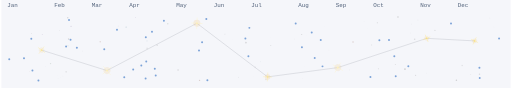
t = 0.00 s
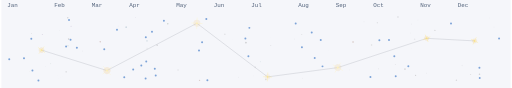
t = 1.20 s
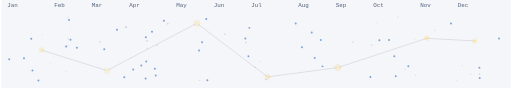
t = 2.40 s
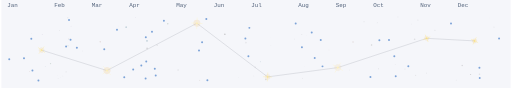
t = 3.60 s
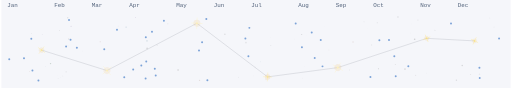
t = 5.68 s
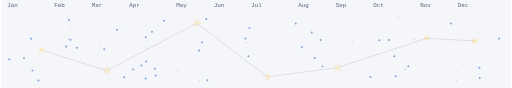
t = 6.55 s

The animated SVG that drew these frames (rendered in a browser with its animation timeline set to each time). Animation: 89 SMIL elements (animate=88,animateMotion=1); one cycle of 8.30 s, repeats indefinitely.

<svg xmlns="http://www.w3.org/2000/svg" viewBox="0 0 868 150" width="868" height="150" role="img" aria-label="Cinematic comet contribution graph"><rect x="0.00" y="0.00" width="868.00" height="150.00" fill="#f5f6fa" /><text x="10.00" y="12.00" font-family="monospace" font-size="10.00" fill="rgba(40,60,90,0.8)">Jan</text><text x="90.00" y="12.00" font-family="monospace" font-size="10.00" fill="rgba(40,60,90,0.8)">Feb</text><text x="154.00" y="12.00" font-family="monospace" font-size="10.00" fill="rgba(40,60,90,0.8)">Mar</text><text x="218.00" y="12.00" font-family="monospace" font-size="10.00" fill="rgba(40,60,90,0.8)">Apr</text><text x="298.00" y="12.00" font-family="monospace" font-size="10.00" fill="rgba(40,60,90,0.8)">May</text><text x="362.00" y="12.00" font-family="monospace" font-size="10.00" fill="rgba(40,60,90,0.8)">Jun</text><text x="426.00" y="12.00" font-family="monospace" font-size="10.00" fill="rgba(40,60,90,0.8)">Jul</text><text x="506.00" y="12.00" font-family="monospace" font-size="10.00" fill="rgba(40,60,90,0.8)">Aug</text><text x="570.00" y="12.00" font-family="monospace" font-size="10.00" fill="rgba(40,60,90,0.8)">Sep</text><text x="634.00" y="12.00" font-family="monospace" font-size="10.00" fill="rgba(40,60,90,0.8)">Oct</text><text x="714.00" y="12.00" font-family="monospace" font-size="10.00" fill="rgba(40,60,90,0.8)">Nov</text><text x="778.00" y="12.00" font-family="monospace" font-size="10.00" fill="rgba(40,60,90,0.8)">Dec</text><circle cx="710.04" cy="34.24" r="0.79" fill="hsl(0,0%,45%)" opacity="0.05"><animate attributeName="opacity" values="0.05;0.3;0.05" dur="7s" begin="-6.03s" repeatCount="indefinite" /></circle><circle cx="623.31" cy="48.81" r="0.10" fill="hsl(0,0%,45%)" opacity="0.05"><animate attributeName="opacity" values="0.05;0.3;0.05" dur="7s" begin="-4.67s" repeatCount="indefinite" /></circle><circle cx="513.05" cy="133.20" r="0.52" fill="hsl(0,0%,45%)" opacity="0.05"><animate attributeName="opacity" values="0.05;0.3;0.05" dur="7s" begin="-0.43s" repeatCount="indefinite" /></circle><circle cx="671.44" cy="110.07" r="0.81" fill="hsl(0,0%,45%)" opacity="0.05"><animate attributeName="opacity" values="0.05;0.3;0.05" dur="7s" begin="-3.91s" repeatCount="indefinite" /></circle><circle cx="228.74" cy="29.52" r="0.71" fill="hsl(268,32%,38%)" opacity="0.05"><animate attributeName="opacity" values="0.05;0.3;0.05" dur="7s" begin="-4.55s" repeatCount="indefinite" /></circle><circle cx="113.55" cy="77.97" r="0.92" fill="hsl(130,22%,34%)" opacity="0.05"><animate attributeName="opacity" values="0.05;0.3;0.05" dur="7s" begin="-1.47s" repeatCount="indefinite" /></circle><circle cx="168.52" cy="71.19" r="1.33" fill="hsl(15,35%,40%)" opacity="0.05"><animate attributeName="opacity" values="0.05;0.3;0.05" dur="7s" begin="-1.85s" repeatCount="indefinite" /></circle><circle cx="841.56" cy="39.15" r="0.00" fill="hsl(200,45%,35%)" opacity="0.05"><animate attributeName="opacity" values="0.05;0.3;0.05" dur="7s" begin="-1.84s" repeatCount="indefinite" /></circle><circle cx="675.98" cy="28.88" r="1.22" fill="hsl(0,0%,45%)" opacity="0.05"><animate attributeName="opacity" values="0.05;0.3;0.05" dur="7s" begin="-3.36s" repeatCount="indefinite" /></circle><circle cx="229.67" cy="83.36" r="0.04" fill="hsl(0,0%,45%)" opacity="0.05"><animate attributeName="opacity" values="0.05;0.3;0.05" dur="7s" begin="-6.03s" repeatCount="indefinite" /></circle><circle cx="697.27" cy="56.24" r="0.36" fill="hsl(0,0%,45%)" opacity="0.05"><animate attributeName="opacity" values="0.05;0.3;0.05" dur="7s" begin="-3.16s" repeatCount="indefinite" /></circle><circle cx="500.02" cy="66.59" r="0.47" fill="hsl(130,22%,34%)" opacity="0.05"><animate attributeName="opacity" values="0.05;0.3;0.05" dur="7s" begin="-1.06s" repeatCount="indefinite" /></circle><circle cx="706.03" cy="128.44" r="1.02" fill="hsl(0,0%,45%)" opacity="0.05"><animate attributeName="opacity" values="0.05;0.3;0.05" dur="7s" begin="-2.31s" repeatCount="indefinite" /></circle><circle cx="69.63" cy="58.85" r="0.76" fill="hsl(268,32%,38%)" opacity="0.05"><animate attributeName="opacity" values="0.05;0.3;0.05" dur="7s" begin="-2.16s" repeatCount="indefinite" /></circle><circle cx="558.36" cy="85.07" r="0.44" fill="hsl(15,35%,40%)" opacity="0.05"><animate attributeName="opacity" values="0.05;0.3;0.05" dur="7s" begin="-5.61s" repeatCount="indefinite" /></circle><circle cx="785.53" cy="111.59" r="1.36" fill="hsl(0,0%,45%)" opacity="0.05"><animate attributeName="opacity" values="0.05;0.3;0.05" dur="7s" begin="-5.70s" repeatCount="indefinite" /></circle><circle cx="441.37" cy="105.26" r="0.75" fill="hsl(200,45%,35%)" opacity="0.05"><animate attributeName="opacity" values="0.05;0.3;0.05" dur="7s" begin="-0.62s" repeatCount="indefinite" /></circle><circle cx="248.20" cy="69.69" r="1.41" fill="hsl(200,45%,35%)" opacity="0.05"><animate attributeName="opacity" values="0.05;0.3;0.05" dur="7s" begin="-0.05s" repeatCount="indefinite" /></circle><circle cx="337.78" cy="136.97" r="1.14" fill="hsl(15,35%,40%)" opacity="0.05"><animate attributeName="opacity" values="0.05;0.3;0.05" dur="7s" begin="-2.85s" repeatCount="indefinite" /></circle><circle cx="804.16" cy="39.52" r="0.03" fill="hsl(130,22%,34%)" opacity="0.05"><animate attributeName="opacity" values="0.05;0.3;0.05" dur="7s" begin="-5.14s" repeatCount="indefinite" /></circle><circle cx="199.00" cy="44.11" r="0.43" fill="hsl(15,35%,40%)" opacity="0.05"><animate attributeName="opacity" values="0.05;0.3;0.05" dur="7s" begin="-4.02s" repeatCount="indefinite" /></circle><circle cx="839.67" cy="46.21" r="0.71" fill="hsl(0,0%,45%)" opacity="0.05"><animate attributeName="opacity" values="0.05;0.3;0.05" dur="7s" begin="-6.70s" repeatCount="indefinite" /></circle><circle cx="599.41" cy="71.59" r="1.41" fill="hsl(15,35%,40%)" opacity="0.05"><animate attributeName="opacity" values="0.05;0.3;0.05" dur="7s" begin="-2.17s" repeatCount="indefinite" /></circle><circle cx="212.73" cy="46.27" r="1.47" fill="hsl(200,45%,35%)" opacity="0.05"><animate attributeName="opacity" values="0.05;0.3;0.05" dur="7s" begin="-0.75s" repeatCount="indefinite" /></circle><circle cx="416.84" cy="72.45" r="1.49" fill="hsl(0,0%,45%)" opacity="0.05"><animate attributeName="opacity" values="0.05;0.3;0.05" dur="7s" begin="-2.44s" repeatCount="indefinite" /></circle><circle cx="218.79" cy="32.16" r="0.04" fill="hsl(0,0%,45%)" opacity="0.05"><animate attributeName="opacity" values="0.05;0.3;0.05" dur="7s" begin="-0.21s" repeatCount="indefinite" /></circle><circle cx="51.34" cy="57.44" r="0.69" fill="hsl(0,0%,45%)" opacity="0.05"><animate attributeName="opacity" values="0.05;0.3;0.05" dur="7s" begin="-2.82s" repeatCount="indefinite" /></circle><circle cx="107.81" cy="120.70" r="0.12" fill="hsl(130,22%,34%)" opacity="0.05"><animate attributeName="opacity" values="0.05;0.3;0.05" dur="7s" begin="-5.09s" repeatCount="indefinite" /></circle><circle cx="698.85" cy="40.82" r="0.52" fill="hsl(0,0%,45%)" opacity="0.05"><animate attributeName="opacity" values="0.05;0.3;0.05" dur="7s" begin="-1.64s" repeatCount="indefinite" /></circle><circle cx="99.28" cy="51.92" r="0.63" fill="hsl(0,0%,45%)" opacity="0.05"><animate attributeName="opacity" values="0.05;0.3;0.05" dur="7s" begin="-5.50s" repeatCount="indefinite" /></circle><circle cx="301.14" cy="119.25" r="1.29" fill="hsl(0,0%,45%)" opacity="0.05"><animate attributeName="opacity" values="0.05;0.3;0.05" dur="7s" begin="-4.59s" repeatCount="indefinite" /></circle><circle cx="432.56" cy="114.16" r="1.00" fill="hsl(0,0%,45%)" opacity="0.05"><animate attributeName="opacity" values="0.05;0.3;0.05" dur="7s" begin="-1.61s" repeatCount="indefinite" /></circle><circle cx="687.90" cy="117.70" r="1.48" fill="hsl(0,0%,45%)" opacity="0.05"><animate attributeName="opacity" values="0.05;0.3;0.05" dur="7s" begin="-3.42s" repeatCount="indefinite" /></circle><circle cx="473.13" cy="129.33" r="0.05" fill="hsl(0,0%,45%)" opacity="0.05"><animate attributeName="opacity" values="0.05;0.3;0.05" dur="7s" begin="-5.19s" repeatCount="indefinite" /></circle><circle cx="47.84" cy="122.06" r="0.64" fill="hsl(15,35%,40%)" opacity="0.05"><animate attributeName="opacity" values="0.05;0.3;0.05" dur="7s" begin="-6.18s" repeatCount="indefinite" /></circle><circle cx="404.11" cy="131.53" r="0.58" fill="hsl(0,0%,45%)" opacity="0.05"><animate attributeName="opacity" values="0.05;0.3;0.05" dur="7s" begin="-3.98s" repeatCount="indefinite" /></circle><circle cx="110.34" cy="122.43" r="1.17" fill="hsl(0,0%,45%)" opacity="0.05"><animate attributeName="opacity" values="0.05;0.3;0.05" dur="7s" begin="-2.57s" repeatCount="indefinite" /></circle><circle cx="228.49" cy="119.97" r="0.15" fill="hsl(0,0%,45%)" opacity="0.05"><animate attributeName="opacity" values="0.05;0.3;0.05" dur="7s" begin="-6.58s" repeatCount="indefinite" /></circle><circle cx="380.86" cy="58.40" r="1.43" fill="hsl(0,0%,45%)" opacity="0.05"><animate attributeName="opacity" values="0.05;0.3;0.05" dur="7s" begin="-6.91s" repeatCount="indefinite" /></circle><circle cx="392.73" cy="85.44" r="0.25" fill="hsl(200,45%,35%)" opacity="0.05"><animate attributeName="opacity" values="0.05;0.3;0.05" dur="7s" begin="-4.30s" repeatCount="indefinite" /></circle><circle cx="290.39" cy="123.57" r="0.01" fill="hsl(0,0%,45%)" opacity="0.05"><animate attributeName="opacity" values="0.05;0.3;0.05" dur="7s" begin="-5.26s" repeatCount="indefinite" /></circle><circle cx="394.29" cy="67.20" r="0.10" fill="hsl(0,0%,45%)" opacity="0.05"><animate attributeName="opacity" values="0.05;0.3;0.05" dur="7s" begin="-3.26s" repeatCount="indefinite" /></circle><circle cx="74.71" cy="112.94" r="0.51" fill="hsl(200,45%,35%)" opacity="0.05"><animate attributeName="opacity" values="0.05;0.3;0.05" dur="7s" begin="-6.56s" repeatCount="indefinite" /></circle><circle cx="704.43" cy="66.82" r="1.33" fill="hsl(0,0%,45%)" opacity="0.05"><animate attributeName="opacity" values="0.05;0.3;0.05" dur="7s" begin="-5.08s" repeatCount="indefinite" /></circle><circle cx="283.56" cy="40.62" r="1.31" fill="hsl(130,22%,34%)" opacity="0.05"><animate attributeName="opacity" values="0.05;0.3;0.05" dur="7s" begin="-1.35s" repeatCount="indefinite" /></circle><circle cx="799.73" cy="126.98" r="1.05" fill="hsl(0,0%,45%)" opacity="0.05"><animate attributeName="opacity" values="0.05;0.3;0.05" dur="7s" begin="-0.33s" repeatCount="indefinite" /></circle><circle cx="113.14" cy="30.28" r="1.18" fill="hsl(0,0%,45%)" opacity="0.05"><animate attributeName="opacity" values="0.05;0.3;0.05" dur="7s" begin="-2.87s" repeatCount="indefinite" /></circle><circle cx="258.23" cy="84.31" r="0.12" fill="hsl(0,0%,45%)" opacity="0.05"><animate attributeName="opacity" values="0.05;0.3;0.05" dur="7s" begin="-2.82s" repeatCount="indefinite" /></circle><circle cx="95.83" cy="128.93" r="0.40" fill="hsl(0,0%,45%)" opacity="0.05"><animate attributeName="opacity" values="0.05;0.3;0.05" dur="7s" begin="-6.29s" repeatCount="indefinite" /></circle><circle cx="96.67" cy="134.33" r="0.46" fill="hsl(0,0%,45%)" opacity="0.05"><animate attributeName="opacity" values="0.05;0.3;0.05" dur="7s" begin="-5.91s" repeatCount="indefinite" /></circle><circle cx="104.82" cy="129.54" r="0.56" fill="hsl(0,0%,45%)" opacity="0.05"><animate attributeName="opacity" values="0.05;0.3;0.05" dur="7s" begin="-5.75s" repeatCount="indefinite" /></circle><circle cx="771.72" cy="75.12" r="0.07" fill="hsl(0,0%,45%)" opacity="0.05"><animate attributeName="opacity" values="0.05;0.3;0.05" dur="7s" begin="-2.48s" repeatCount="indefinite" /></circle><circle cx="184.81" cy="123.90" r="0.22" fill="hsl(0,0%,45%)" opacity="0.05"><animate attributeName="opacity" values="0.05;0.3;0.05" dur="7s" begin="-0.85s" repeatCount="indefinite" /></circle><circle cx="739.03" cy="51.78" r="0.89" fill="hsl(0,0%,45%)" opacity="0.05"><animate attributeName="opacity" values="0.05;0.3;0.05" dur="7s" begin="-2.35s" repeatCount="indefinite" /></circle><circle cx="775.64" cy="136.80" r="1.23" fill="hsl(0,0%,45%)" opacity="0.05"><animate attributeName="opacity" values="0.05;0.3;0.05" dur="7s" begin="-3.36s" repeatCount="indefinite" /></circle><circle cx="511.96" cy="58.95" r="0.89" fill="hsl(0,0%,45%)" opacity="0.05"><animate attributeName="opacity" values="0.05;0.3;0.05" dur="7s" begin="-4.22s" repeatCount="indefinite" /></circle><circle cx="698.36" cy="81.89" r="0.23" fill="hsl(0,0%,45%)" opacity="0.05"><animate attributeName="opacity" values="0.05;0.3;0.05" dur="7s" begin="-3.40s" repeatCount="indefinite" /></circle><circle cx="814.97" cy="126.57" r="1.29" fill="hsl(0,0%,45%)" opacity="0.05"><animate attributeName="opacity" values="0.05;0.3;0.05" dur="7s" begin="-1.92s" repeatCount="indefinite" /></circle><circle cx="450.72" cy="135.66" r="1.23" fill="hsl(0,0%,45%)" opacity="0.05"><animate attributeName="opacity" values="0.05;0.3;0.05" dur="7s" begin="-1.07s" repeatCount="indefinite" /></circle><circle cx="265.52" cy="77.02" r="1.23" fill="hsl(0,0%,45%)" opacity="0.05"><animate attributeName="opacity" values="0.05;0.3;0.05" dur="7s" begin="-1.97s" repeatCount="indefinite" /></circle><circle cx="458.55" cy="63.36" r="0.30" fill="hsl(0,0%,45%)" opacity="0.05"><animate attributeName="opacity" values="0.05;0.3;0.05" dur="7s" begin="-4.64s" repeatCount="indefinite" /></circle><circle cx="593.47" cy="119.14" r="0.52" fill="hsl(0,0%,45%)" opacity="0.05"><animate attributeName="opacity" values="0.05;0.3;0.05" dur="7s" begin="-5.07s" repeatCount="indefinite" /></circle><circle cx="640.81" cy="38.68" r="0.96" fill="hsl(0,0%,45%)" opacity="0.05"><animate attributeName="opacity" values="0.05;0.3;0.05" dur="7s" begin="-2.74s" repeatCount="indefinite" /></circle><circle cx="516.77" cy="113.92" r="0.18" fill="hsl(0,0%,45%)" opacity="0.05"><animate attributeName="opacity" values="0.05;0.3;0.05" dur="7s" begin="-5.86s" repeatCount="indefinite" /></circle><circle cx="449.24" cy="126.95" r="0.53" fill="hsl(0,0%,45%)" opacity="0.05"><animate attributeName="opacity" values="0.05;0.3;0.05" dur="7s" begin="-0.65s" repeatCount="indefinite" /></circle><circle cx="100.58" cy="132.28" r="0.36" fill="hsl(0,0%,45%)" opacity="0.05"><animate attributeName="opacity" values="0.05;0.3;0.05" dur="7s" begin="-5.19s" repeatCount="indefinite" /></circle><circle cx="430.39" cy="129.44" r="0.38" fill="hsl(0,0%,45%)" opacity="0.05"><animate attributeName="opacity" values="0.05;0.3;0.05" dur="7s" begin="-0.07s" repeatCount="indefinite" /></circle><circle cx="248.35" cy="82.50" r="1.40" fill="hsl(0,0%,45%)" opacity="0.05"><animate attributeName="opacity" values="0.05;0.3;0.05" dur="7s" begin="-6.02s" repeatCount="indefinite" /></circle><circle cx="138.54" cy="86.93" r="0.61" fill="hsl(0,0%,45%)" opacity="0.05"><animate attributeName="opacity" values="0.05;0.3;0.05" dur="7s" begin="-1.41s" repeatCount="indefinite" /></circle><circle cx="118.75" cy="44.64" r="0.88" fill="hsl(268,32%,38%)" opacity="0.05"><animate attributeName="opacity" values="0.05;0.3;0.05" dur="7s" begin="-3.72s" repeatCount="indefinite" /></circle><circle cx="459.23" cy="77.59" r="0.72" fill="hsl(0,0%,45%)" opacity="0.05"><animate attributeName="opacity" values="0.05;0.3;0.05" dur="7s" begin="-3.17s" repeatCount="indefinite" /></circle><circle cx="519.87" cy="60.47" r="0.21" fill="hsl(0,0%,45%)" opacity="0.05"><animate attributeName="opacity" values="0.05;0.3;0.05" dur="7s" begin="-5.93s" repeatCount="indefinite" /></circle><circle cx="631.02" cy="76.85" r="1.25" fill="hsl(0,0%,45%)" opacity="0.05"><animate attributeName="opacity" values="0.05;0.3;0.05" dur="7s" begin="-0.72s" repeatCount="indefinite" /></circle><circle cx="618.12" cy="37.27" r="0.77" fill="hsl(0,0%,45%)" opacity="0.05"><animate attributeName="opacity" values="0.05;0.3;0.05" dur="7s" begin="-6.70s" repeatCount="indefinite" /></circle><circle cx="724.77" cy="124.52" r="0.62" fill="hsl(0,0%,45%)" opacity="0.05"><animate attributeName="opacity" values="0.05;0.3;0.05" dur="7s" begin="-0.69s" repeatCount="indefinite" /></circle><circle cx="550.33" cy="44.84" r="0.12" fill="hsl(0,0%,45%)" opacity="0.05"><animate attributeName="opacity" values="0.05;0.3;0.05" dur="7s" begin="-4.46s" repeatCount="indefinite" /></circle><circle cx="832.68" cy="30.66" r="0.44" fill="hsl(0,0%,45%)" opacity="0.05"><animate attributeName="opacity" values="0.05;0.3;0.05" dur="7s" begin="-4.53s" repeatCount="indefinite" /></circle><circle cx="114.61" cy="66.67" r="1.31" fill="hsl(0,0%,45%)" opacity="0.05"><animate attributeName="opacity" values="0.05;0.3;0.05" dur="7s" begin="-2.58s" repeatCount="indefinite" /></circle><circle cx="642.69" cy="117.15" r="0.88" fill="hsl(0,0%,45%)" opacity="0.05"><animate attributeName="opacity" values="0.05;0.3;0.05" dur="7s" begin="-4.86s" repeatCount="indefinite" /></circle><circle cx="83.81" cy="108.45" r="1.11" fill="hsl(130,22%,34%)" opacity="0.05"><animate attributeName="opacity" values="0.05;0.3;0.05" dur="7s" begin="-5.43s" repeatCount="indefinite" /></circle><circle cx="13.40" cy="100.95" r="1.68" fill="hsl(214,54%,50%)" opacity="0.65" /><circle cx="38.54" cy="99.29" r="1.68" fill="hsl(214,54%,50%)" opacity="0.65" /><circle cx="50.99" cy="66.19" r="1.68" fill="hsl(214,54%,50%)" opacity="0.65" /><circle cx="52.93" cy="120.14" r="1.68" fill="hsl(214,54%,50%)" opacity="0.65" /><circle cx="63.14" cy="137.05" r="1.68" fill="hsl(214,54%,50%)" opacity="0.65" /><circle cx="115.29" cy="34.25" r="1.68" fill="hsl(214,54%,50%)" opacity="0.65" /><circle cx="117.89" cy="67.65" r="1.68" fill="hsl(214,54%,50%)" opacity="0.65" /><circle cx="110.30" cy="79.37" r="1.68" fill="hsl(214,54%,50%)" opacity="0.65" /><circle cx="128.68" cy="81.23" r="1.68" fill="hsl(214,54%,50%)" opacity="0.65" /><circle cx="175.34" cy="83.80" r="1.68" fill="hsl(214,54%,50%)" opacity="0.65" /><circle cx="197.06" cy="50.73" r="1.68" fill="hsl(214,54%,50%)" opacity="0.65" /><circle cx="209.45" cy="131.85" r="1.68" fill="hsl(214,54%,50%)" opacity="0.65" /><circle cx="224.66" cy="118.31" r="1.68" fill="hsl(214,54%,50%)" opacity="0.65" /><circle cx="246.20" cy="63.52" r="1.68" fill="hsl(214,54%,50%)" opacity="0.65" /><circle cx="246.91" cy="104.78" r="1.68" fill="hsl(214,54%,50%)" opacity="0.65" /><circle cx="238.51" cy="111.79" r="1.68" fill="hsl(214,54%,50%)" opacity="0.65" /><circle cx="245.83" cy="133.83" r="1.68" fill="hsl(214,54%,50%)" opacity="0.65" /><circle cx="256.71" cy="54.30" r="1.68" fill="hsl(214,54%,50%)" opacity="0.65" /><circle cx="261.50" cy="117.34" r="1.68" fill="hsl(214,54%,50%)" opacity="0.65" /><circle cx="263.08" cy="128.65" r="1.68" fill="hsl(214,54%,50%)" opacity="0.65" /><circle cx="277.03" cy="35.32" r="1.68" fill="hsl(214,54%,50%)" opacity="0.65" /><circle cx="342.10" cy="71.94" r="1.68" fill="hsl(214,54%,50%)" opacity="0.65" /><circle cx="336.85" cy="86.08" r="1.68" fill="hsl(214,54%,50%)" opacity="0.65" /><circle cx="349.31" cy="32.46" r="1.68" fill="hsl(214,54%,50%)" opacity="0.65" /><circle cx="351.13" cy="136.83" r="1.68" fill="hsl(214,54%,50%)" opacity="0.65" /><circle cx="422.68" cy="47.51" r="1.68" fill="hsl(214,54%,50%)" opacity="0.65" /><circle cx="415.92" cy="65.62" r="1.68" fill="hsl(214,54%,50%)" opacity="0.65" /><circle cx="421.05" cy="95.80" r="1.68" fill="hsl(214,54%,50%)" opacity="0.65" /><circle cx="501.67" cy="40.22" r="1.68" fill="hsl(214,54%,50%)" opacity="0.65" /><circle cx="512.28" cy="80.62" r="1.68" fill="hsl(214,54%,50%)" opacity="0.65" /><circle cx="528.98" cy="55.39" r="1.68" fill="hsl(214,54%,50%)" opacity="0.65" /><circle cx="534.09" cy="98.94" r="1.68" fill="hsl(214,54%,50%)" opacity="0.65" /><circle cx="544.36" cy="68.24" r="1.68" fill="hsl(214,54%,50%)" opacity="0.65" /><circle cx="547.37" cy="113.12" r="1.68" fill="hsl(214,54%,50%)" opacity="0.65" /><circle cx="629.05" cy="131.29" r="1.68" fill="hsl(214,54%,50%)" opacity="0.65" /><circle cx="644.28" cy="68.62" r="1.68" fill="hsl(214,54%,50%)" opacity="0.65" /><circle cx="660.69" cy="68.08" r="1.68" fill="hsl(214,54%,50%)" opacity="0.65" /><circle cx="669.75" cy="95.78" r="1.68" fill="hsl(214,54%,50%)" opacity="0.65" /><circle cx="672.17" cy="130.00" r="1.68" fill="hsl(214,54%,50%)" opacity="0.65" /><circle cx="693.66" cy="112.96" r="1.68" fill="hsl(214,54%,50%)" opacity="0.65" /><circle cx="766.42" cy="39.91" r="1.68" fill="hsl(214,54%,50%)" opacity="0.65" /><circle cx="814.84" cy="115.39" r="1.68" fill="hsl(214,54%,50%)" opacity="0.65" /><circle cx="815.35" cy="132.81" r="1.68" fill="hsl(214,54%,50%)" opacity="0.65" /><circle cx="848.35" cy="65.74" r="1.68" fill="hsl(214,54%,50%)" opacity="0.65" /><path d="M 68.43,85.39 L 179.94,120.29 L 333.24,39.66 L 453.75,131.07 L 573.44,115.24 L 724.92,65.34 L 806.63,69.75" fill="none" stroke="rgba(10,20,40,0.18)" stroke-width="1.00" stroke-linejoin="round" /><circle cx="68.43" cy="85.39" r="4.00" fill="#1b1f2b"><animateMotion dur="8.30s" repeatCount="indefinite" keyTimes="0;0.5783;1" keyPoints="0;1;1" calcMode="linear" path="M 68.43,85.39 L 179.94,120.29 L 333.24,39.66 L 453.75,131.07 L 573.44,115.24 L 724.92,65.34 L 806.63,69.75" /><animate attributeName="opacity" dur="8.30s" repeatCount="indefinite" keyTimes="0;0.5783;0.5793;1" values="1;1;0;0" /></circle><g transform="rotate(36.7 68.43 85.39)"><circle cx="68.43" cy="85.39" r="4.70" fill="hsla(36,85%,55%,0.3)" fill-opacity="0.35"><animate attributeName="fill-opacity" values="0.25;0.45;0.25" dur="3s" begin="-0.00s" repeatCount="indefinite" /></circle><line x1="66.20" y1="83.16" x2="70.66" y2="87.61" stroke="hsl(48,100%,77.0%)" stroke-width="0.40" stroke-opacity="0.42" stroke-linecap="round" /><line x1="66.20" y1="87.61" x2="70.66" y2="83.16" stroke="hsl(48,100%,77.0%)" stroke-width="0.40" stroke-opacity="0.42" stroke-linecap="round" /><line x1="61.43" y1="85.39" x2="75.43" y2="85.39" stroke="hsl(48,100%,77.0%)" stroke-width="0.50" stroke-linecap="round" /><line x1="68.43" y1="78.39" x2="68.43" y2="92.39" stroke="hsl(48,100%,77.0%)" stroke-width="0.50" stroke-linecap="round" /><circle cx="68.43" cy="85.39" r="1.14" fill="hsl(48,100%,77.0%)" /></g><g transform="rotate(-39.7 179.94 120.29)"><circle cx="179.94" cy="120.29" r="5.90" fill="hsla(36,85%,55%,0.3)" fill-opacity="0.35"><animate attributeName="fill-opacity" values="0.25;0.45;0.25" dur="3s" begin="-0.60s" repeatCount="indefinite" /></circle><line x1="177.07" y1="117.42" x2="182.80" y2="123.15" stroke="hsl(48,100%,86.0%)" stroke-width="0.40" stroke-opacity="0.42" stroke-linecap="round" /><line x1="177.07" y1="123.15" x2="182.80" y2="117.42" stroke="hsl(48,100%,86.0%)" stroke-width="0.40" stroke-opacity="0.42" stroke-linecap="round" /><line x1="170.94" y1="120.29" x2="188.94" y2="120.29" stroke="hsl(48,100%,86.0%)" stroke-width="0.50" stroke-linecap="round" /><line x1="179.94" y1="111.29" x2="179.94" y2="129.29" stroke="hsl(48,100%,86.0%)" stroke-width="0.50" stroke-linecap="round" /><circle cx="179.94" cy="120.29" r="1.38" fill="hsl(48,100%,86.0%)" /></g><g transform="rotate(3.1 333.24 39.66)"><circle cx="333.24" cy="39.66" r="5.90" fill="hsla(36,85%,55%,0.3)" fill-opacity="0.35"><animate attributeName="fill-opacity" values="0.25;0.45;0.25" dur="3s" begin="-1.20s" repeatCount="indefinite" /></circle><line x1="330.37" y1="36.80" x2="336.10" y2="42.52" stroke="hsl(48,100%,86.0%)" stroke-width="0.40" stroke-opacity="0.42" stroke-linecap="round" /><line x1="330.37" y1="42.52" x2="336.10" y2="36.80" stroke="hsl(48,100%,86.0%)" stroke-width="0.40" stroke-opacity="0.42" stroke-linecap="round" /><line x1="324.24" y1="39.66" x2="342.24" y2="39.66" stroke="hsl(48,100%,86.0%)" stroke-width="0.50" stroke-linecap="round" /><line x1="333.24" y1="30.66" x2="333.24" y2="48.66" stroke="hsl(48,100%,86.0%)" stroke-width="0.50" stroke-linecap="round" /><circle cx="333.24" cy="39.66" r="1.38" fill="hsl(48,100%,86.0%)" /></g><g transform="rotate(3.1 453.75 131.07)"><circle cx="453.75" cy="131.07" r="4.70" fill="hsla(36,85%,55%,0.3)" fill-opacity="0.35"><animate attributeName="fill-opacity" values="0.25;0.45;0.25" dur="3s" begin="-1.80s" repeatCount="indefinite" /></circle><line x1="451.52" y1="128.85" x2="455.97" y2="133.30" stroke="hsl(48,100%,77.0%)" stroke-width="0.40" stroke-opacity="0.42" stroke-linecap="round" /><line x1="451.52" y1="133.30" x2="455.97" y2="128.85" stroke="hsl(48,100%,77.0%)" stroke-width="0.40" stroke-opacity="0.42" stroke-linecap="round" /><line x1="446.75" y1="131.07" x2="460.75" y2="131.07" stroke="hsl(48,100%,77.0%)" stroke-width="0.50" stroke-linecap="round" /><line x1="453.75" y1="124.07" x2="453.75" y2="138.07" stroke="hsl(48,100%,77.0%)" stroke-width="0.50" stroke-linecap="round" /><circle cx="453.75" cy="131.07" r="1.14" fill="hsl(48,100%,77.0%)" /></g><g transform="rotate(30.2 573.44 115.24)"><circle cx="573.44" cy="115.24" r="5.90" fill="hsla(36,85%,55%,0.3)" fill-opacity="0.35"><animate attributeName="fill-opacity" values="0.25;0.45;0.25" dur="3s" begin="-2.40s" repeatCount="indefinite" /></circle><line x1="570.57" y1="112.38" x2="576.30" y2="118.11" stroke="hsl(48,100%,86.0%)" stroke-width="0.40" stroke-opacity="0.42" stroke-linecap="round" /><line x1="570.57" y1="118.11" x2="576.30" y2="112.38" stroke="hsl(48,100%,86.0%)" stroke-width="0.40" stroke-opacity="0.42" stroke-linecap="round" /><line x1="564.44" y1="115.24" x2="582.44" y2="115.24" stroke="hsl(48,100%,86.0%)" stroke-width="0.50" stroke-linecap="round" /><line x1="573.44" y1="106.24" x2="573.44" y2="124.24" stroke="hsl(48,100%,86.0%)" stroke-width="0.50" stroke-linecap="round" /><circle cx="573.44" cy="115.24" r="1.38" fill="hsl(48,100%,86.0%)" /></g><g transform="rotate(-22.1 724.92 65.34)"><circle cx="724.92" cy="65.34" r="4.10" fill="hsla(36,85%,55%,0.3)" fill-opacity="0.35"><animate attributeName="fill-opacity" values="0.25;0.45;0.25" dur="3s" begin="-3.00s" repeatCount="indefinite" /></circle><line x1="723.01" y1="63.43" x2="726.83" y2="67.25" stroke="hsl(48,100%,72.5%)" stroke-width="0.40" stroke-opacity="0.42" stroke-linecap="round" /><line x1="723.01" y1="67.25" x2="726.83" y2="63.43" stroke="hsl(48,100%,72.5%)" stroke-width="0.40" stroke-opacity="0.42" stroke-linecap="round" /><line x1="718.92" y1="65.34" x2="730.92" y2="65.34" stroke="hsl(48,100%,72.5%)" stroke-width="0.50" stroke-linecap="round" /><line x1="724.92" y1="59.34" x2="724.92" y2="71.34" stroke="hsl(48,100%,72.5%)" stroke-width="0.50" stroke-linecap="round" /><circle cx="724.92" cy="65.34" r="1.02" fill="hsl(48,100%,72.5%)" /></g><g transform="rotate(25.5 806.63 69.75)"><circle cx="806.63" cy="69.75" r="4.10" fill="hsla(36,85%,55%,0.3)" fill-opacity="0.35"><animate attributeName="fill-opacity" values="0.25;0.45;0.25" dur="3s" begin="-3.60s" repeatCount="indefinite" /></circle><line x1="804.72" y1="67.84" x2="808.54" y2="71.66" stroke="hsl(48,100%,72.5%)" stroke-width="0.40" stroke-opacity="0.42" stroke-linecap="round" /><line x1="804.72" y1="71.66" x2="808.54" y2="67.84" stroke="hsl(48,100%,72.5%)" stroke-width="0.40" stroke-opacity="0.42" stroke-linecap="round" /><line x1="800.63" y1="69.75" x2="812.63" y2="69.75" stroke="hsl(48,100%,72.5%)" stroke-width="0.50" stroke-linecap="round" /><line x1="806.63" y1="63.75" x2="806.63" y2="75.75" stroke="hsl(48,100%,72.5%)" stroke-width="0.50" stroke-linecap="round" /><circle cx="806.63" cy="69.75" r="1.02" fill="hsl(48,100%,72.5%)" /></g></svg>
